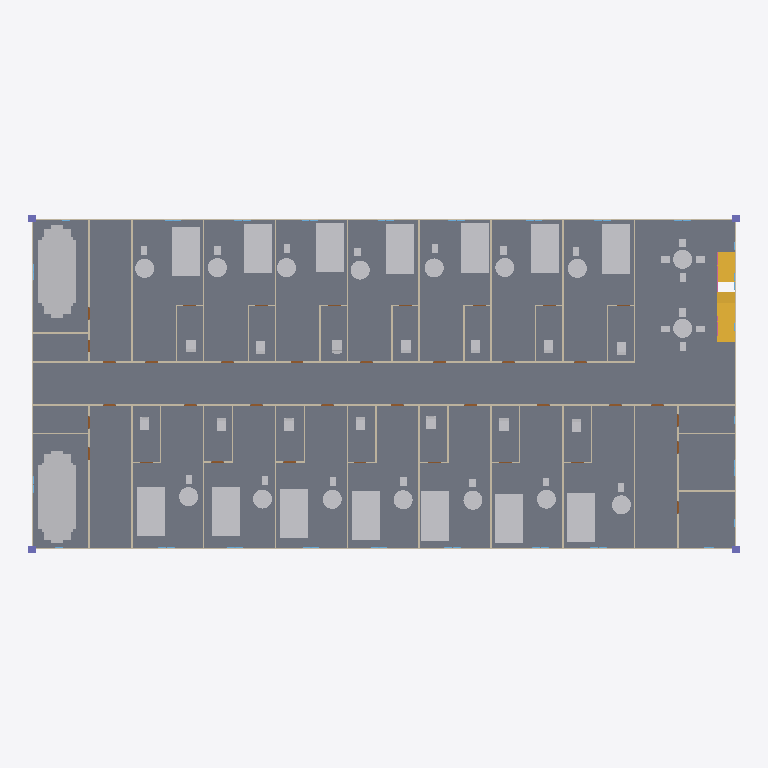
Plan cut of the same IFC building model at storey 'Third_Floor' (level 9.00 m, cut at 10.40 m), seen from above with north up, elements coloured by IFC class (only those large enough to see are counted): 68 other elements (light grey), 45 walls (beige), 4 columns (violet), 3 stair flights (yellow), 1 slab (grey). Cut surfaces are drawn darker.
Extent 49.5 m × 23.5 m × 18.4 m (x, y, z). Storeys (6): Ground_Floor at 0.00 m; First_Floor at 3.00 m; Second_Floor at 6.00 m; Third_Floor at 9.00 m; Fourth_Floor at 12.00 m; Fifth_Floor at 15.00 m. Elements (1993): 406 IfcFurniture, 333 IfcWall, 285 IfcPipeSegment, 276 IfcWindow, 270 IfcDuctSegment, 220 IfcDoor, 122 IfcPipeFitting, 28 IfcColumn, 16 IfcRailing, 16 IfcStairFlight, 14 IfcDuctFitting, 7 IfcSlab.

HEADER;
FILE_DESCRIPTION(('ViewDefinition[DesignTransferView]'),'2;1');
FILE_NAME('Antolijao_Capstone.ifc','2025-11-20T11:16:36+08:00',(''),(''),'IfcOpenShell 0.8.3-post1','Bonsai 0.8.3-post1','Nobody');
FILE_SCHEMA(('IFC4'));
ENDSEC;
DATA;
#1=IFCPROJECT('1SPtoEchz7fPQBQBcyUTJk',$,'My Project',$,$,$,$,(#14,#26),#9);
#31=IFCSITE('0RosWcv3n4afUyNcutV5ex',$,'My Site',$,$,#54,$,$,$,$,$,$,$,$);
#37=IFCBUILDING('3MtCAwxjbFbhXsa6K7PZVA',$,'My Building',$,$,#60,$,$,$,$,$,$);
#43=IFCBUILDINGSTOREY('0Wrb2J0krBd9vOYDMdT9cE',$,'Ground_Floor',$,$,#66,$,$,$,$);
#67=IFCBUILDINGSTOREY('1Zs1zOgE15wReqU4IPA1M_',$,'First_Floor',$,$,#88,$,$,$,$);
#31617=IFCBUILDINGSTOREY('0J13qVosf7lP0xkkdStCj6',$,'Second_Floor',$,$,#31638,$,$,$,$);
#35816=IFCBUILDINGSTOREY('1jLhQaeRD8R8dUau9Xi8Wz',$,'Third_Floor',$,$,#35837,$,$,$,$);
#53068=IFCBUILDINGSTOREY('0QBT_hW1z6hA90U1KQhwds',$,'Fourth_Floor',$,$,#53089,$,$,$,$);
#60272=IFCBUILDINGSTOREY('2MQB_Vwdj7Le1HV9xZfI3$',$,'Fifth_Floor',$,$,#60293,$,$,$,$);
#100203=IFCSLAB('31i0ssf19FgfBfKHQKRlp2',$,'Slab',$,$,#100420,#100214,$,$);
#48469=IFCDUCTSEGMENT('05vwZdZPnCmhJjoT_FyVCz',$,'DuctSegment',$,$,#51397,#48482,$,$);
#50204=IFCDUCTSEGMENT('3xGQYL4RP6eO7gB4GsCo1v',$,'DuctSegment',$,$,#51582,#50217,$,$);
#80264=IFCFURNITURE('0GxmtS2aLA2uejs2jZ379R',$,'Furniture',$,$,#88449,#80277,$,$);
#80362=IFCFURNITURE('2CQuQq8OD6VvWEqA6ApzDe',$,'Furniture',$,$,#88484,#80375,$,$);
#80390=IFCFURNITURE('0irljHn5rEPOk$OUlAFo7t',$,'Furniture',$,$,#88494,#80403,$,$);
#80418=IFCFURNITURE('1hbjFqFlL6PwVfr53sflEI',$,'Furniture',$,$,#88504,#80431,$,$);
#80376=IFCFURNITURE('1vwnams1L5vuDWsOlvTxal',$,'Furniture',$,$,#88489,#80389,$,$);
#80446=IFCFURNITURE('3ULr9HFNX9AQMDHzW2nUN9',$,'Furniture',$,$,#88514,#80459,$,$);
#80656=IFCFURNITURE('3sQrdi_jD4hxd071hTxm76',$,'Furniture',$,$,#88589,#80669,$,$);
#80670=IFCFURNITURE('1nYXbemcjDTQOxdoUe3v0t',$,'Furniture',$,$,#88594,#80683,$,$);
#80810=IFCFURNITURE('1lvFx0oSD2Bed_pzJ0rpEh',$,'Furniture',$,$,#88644,#80823,$,$);
#80866=IFCFURNITURE('37_RFL95rEi9Zo2Hoxrb1O',$,'Furniture',$,$,#88664,#80879,$,$);
#80880=IFCFURNITURE('2IGeIh57PBJf9fMSNPqyH$',$,'Furniture',$,$,#88669,#80893,$,$);
#80936=IFCFURNITURE('2GtWaG5qn3TwW0OtC6Cqfm',$,'Furniture',$,$,#88689,#80949,$,$);
#80992=IFCFURNITURE('1BvxD4$dT1G8c_z2PCxLWK',$,'Furniture',$,$,#88709,#81005,$,$);
#81006=IFCFURNITURE('0Zt8Kj_l58UvHBLKDL17YL',$,'Furniture',$,$,#88714,#81019,$,$);
#36113=IFCWALL('0KsqsV4uv3lQ5LbT698IHt',$,'Wall',$,$,#37658,#36124,$,$);
#36585=IFCWALL('36FO$Q4XP6Zeh4_JPySult',$,'Wall',$,$,#37748,#36596,$,$);
#35838=IFCWALL('2vgIa5tZz3TvOJ$kq9ShKz',$,'Wall',$,$,#37603,#35849,$,$);
#36760=IFCWALL('3z9Bzz46z42vkIqKjGJaa$',$,'Wall',$,$,#37783,#36771,$,$);
#100151=IFCSTAIRFLIGHT('1MAkTTigX11ASJBimOLnnO',$,'StairFlight',$,$,#100342,#100164,$,$,$,$,$,$);
#99875=IFCSTAIRFLIGHT('2Nu1DdR$zElfYZxgPEmz6$',$,'StairFlight',$,$,#100176,#99888,$,$,$,$,$,$);
#100125=IFCSTAIRFLIGHT('1qtzwCf9H6lwCf$JR02aGa',$,'StairFlight',$,$,#100316,#100138,$,$,$,$,$,$);
#35863=IFCWALL('1d0bObtvf60vTcZ0flU1x7',$,'Wall',$,$,#37608,#35874,$,$);
#37035=IFCWALL('2EWMDr1Hn8EwJJJyCgfuw8',$,'Wall',$,$,#37838,#37046,$,$);
#80502=IFCFURNITURE('3Rbz8A7efECxX1IH3WL_K1',$,'Furniture',$,$,#88534,#80515,$,$);
#80558=IFCFURNITURE('2u25YszbjAfvesl1SiYsUM',$,'Furniture',$,$,#88554,#80571,$,$);
#80586=IFCFURNITURE('0v2vIMcpP85wWefHgjrSgL',$,'Furniture',$,$,#88564,#80599,$,$);
#80740=IFCFURNITURE('1sXifKaTfERfEqhrtaGy$F',$,'Furniture',$,$,#88619,#80753,$,$);
#80250=IFCFURNITURE('1iIfwwipHEZPVtFFP_vx3b',$,'Furniture',$,$,#88444,#80263,$,$);
#80530=IFCFURNITURE('3XV4Kb$i956xjJysLdZOpP',$,'Furniture',$,$,#88544,#80543,$,$);
#36188=IFCWALL('0vk0ZsNoj2EQVuGUJOffy2',$,'Wall',$,$,#37673,#36199,$,$);
#36238=IFCWALL('0Yb0qhcK196O_icIWxfnTh',$,'Wall',$,$,#37683,#36249,$,$);
#36263=IFCWALL('3RSSopd9T4lv38fpJbpoJs',$,'Wall',$,$,#37688,#36274,$,$);
#36785=IFCWALL('2ZxqwZXkb0_vRwja6PYRCR',$,'Wall',$,$,#37788,#36796,$,$);
#80838=IFCFURNITURE('215CYbtP5CnBCtx$vmBXAE',$,'Furniture',$,$,#88654,#80851,$,$);
#80754=IFCFURNITURE('2DrwfW66nCOuNlvhMA4vPF',$,'Furniture',$,$,#88624,#80767,$,$);
#36138=IFCWALL('0zWwK1r7f5BhwODB6Tdw5e',$,'Wall',$,$,#37663,#36149,$,$);
#36463=IFCWALL('29CPvwzKD2_9DJ8D65hRp1',$,'Wall',$,$,#37728,#36474,$,$);
#36935=IFCWALL('3Usdum_v1Ca9MsdvDIw3fU',$,'Wall',$,$,#37818,#36946,$,$);
#36960=IFCWALL('0cT9_IOYr9KvtZXl06ZB0q',$,'Wall',$,$,#37823,#36971,$,$);
#80166=IFCFURNITURE('0JpOBsTsv6VBb43cpE$JQC',$,'Furniture',$,$,#88414,#80179,$,$);
#80208=IFCFURNITURE('0fPoCUj3X7XxyqhEHLTZnW',$,'Furniture',$,$,#88429,#80221,$,$);
#80600=IFCFURNITURE('38XiuytS531vdpTr4XOXfY',$,'Furniture',$,$,#88569,#80613,$,$);
#80684=IFCFURNITURE('0gnqqpo9X8UBDZ23pjOD88',$,'Furniture',$,$,#88599,#80697,$,$);
#81048=IFCFURNITURE('10zends1f8xPcmAxydgI1b',$,'Furniture',$,$,#88729,#81061,$,$);
#80516=IFCFURNITURE('0AicIm3i5B9AVAF40NESo4',$,'Furniture',$,$,#88539,#80529,$,$);
#81062=IFCFURNITURE('3bEN8Qb1T6wx9sxsOyk4EE',$,'Furniture',$,$,#88734,#81075,$,$);
#80950=IFCFURNITURE('2WX4zzpFnAyQJoyks$lyNq',$,'Furniture',$,$,#88694,#80963,$,$);
#36163=IFCWALL('3EJKGS6GPD2gMtLxQCH3B8',$,'Wall',$,$,#37668,#36174,$,$);
#36388=IFCWALL('3vDk4$qBL6Kvzvw7_$J8u9',$,'Wall',$,$,#37713,#36399,$,$);
#36288=IFCWALL('0JV2GtSzHE7PY3iOF$prYW',$,'Wall',$,$,#37693,#36299,$,$);
#35913=IFCWALL('0WjtGT5or5shkVGD9Ad5tX',$,'Wall',$,$,#37618,#35924,$,$);
#35938=IFCWALL('0Bmlhvc1r4AupxBPs8lZT0',$,'Wall',$,$,#37623,#35949,$,$);
#36213=IFCWALL('0XPTDrOz5BkhcRKwD7j1tA',$,'Wall',$,$,#37678,#36224,$,$);
#36488=IFCWALL('0Dm7KFM_r1hvsIuejbmYTi',$,'Wall',$,$,#37733,#36499,$,$);
#35888=IFCWALL('3OxR6fvBX4$eh0JhVL2WBW',$,'Wall',$,$,#37613,#35899,$,$);
#36610=IFCWALL('0OCDQ$HGr6H9SpjZV2TOFO',$,'Wall',$,$,#37753,#36621,$,$);
#36635=IFCWALL('3IvHh$yQrBWxSh8nlqoxbz',$,'Wall',$,$,#37758,#36646,$,$);
#36910=IFCWALL('2NV5XalhDF4wcNF9hy1R_r',$,'Wall',$,$,#37813,#36921,$,$);
#80320=IFCFURNITURE('3pn3N506rFxeqLOMQRMk8R',$,'Furniture',$,$,#88469,#80333,$,$);
#80306=IFCFURNITURE('2JDoU6$ZzCqwTSnTrS0H8L',$,'Furniture',$,$,#88464,#80319,$,$);
#80460=IFCFURNITURE('05IiBsvCnFHPDO$_lFd8VE',$,'Furniture',$,$,#88519,#80473,$,$);
#80474=IFCFURNITURE('2x2KIk2vnF5uYA0MmygbqD',$,'Furniture',$,$,#88524,#80487,$,$);
#80824=IFCFURNITURE('2m72vj2RT6dO$6prQ8wTtj',$,'Furniture',$,$,#88649,#80837,$,$);
#74300=IFCCOLUMN('3LHu20jx160gtqVYomd_fj',$,'Column',$,$,#74307,#74311,$,$);
#74322=IFCCOLUMN('1gjlJ3AQXEteiTk__JAwV6',$,'Column',$,$,#74329,#74333,$,$);
#74366=IFCCOLUMN('2VrZ2_fr9CXhw8gUae6Kp3',$,'Column',$,$,#74373,#74377,$,$);
ENDSEC;
